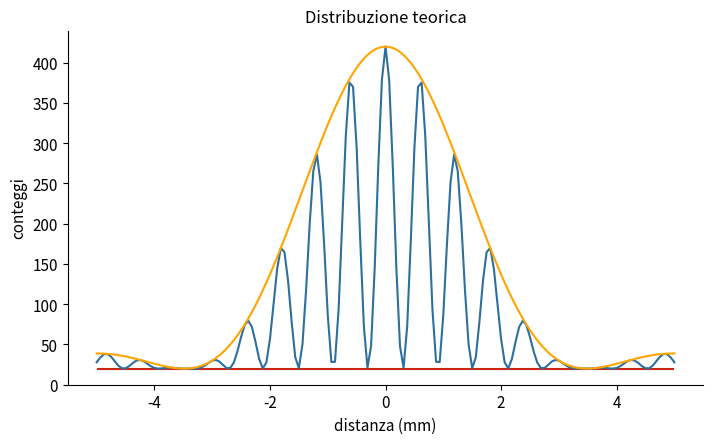
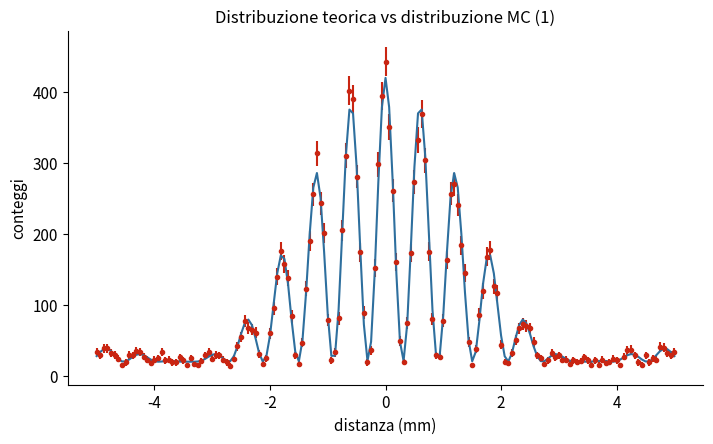
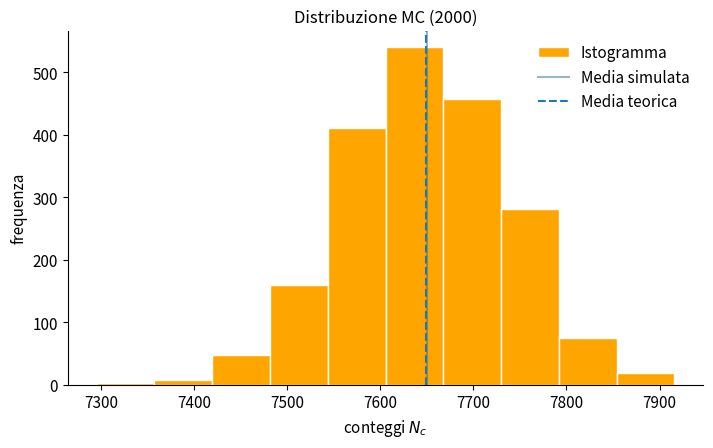

These figures' Python source, in order:
import math
import numpy as np
import matplotlib.pyplot as plt
from scipy import stats
from scipy.optimize import curve_fit

# Stile comune del corso.
ROSSO = "#C92512"
GRIGIO = "#5A5A5A"
AZZURRO = "#2E6F9E"
ORO = "#D79B00"
ARANCIONE = "#FFA500"
plt.rcParams.update(
    {
        "figure.figsize": (8.2, 4.6),
        "figure.dpi": 120,
        "axes.spines.top": False,
        "axes.spines.right": False,
        "axes.labelsize": 11,
        "axes.titlesize": 12,
        "font.size": 11,
        "legend.frameon": False,
    }
)

B = 20  # fondo uniforme
I0 = 400  # scala del segnale
alpha = 0.90  # larghezza dell'inviluppo
delta = 5.20  # fraequenza spaziale delle frange

x = np.linspace(-5.0, 5.0, 161)


def E(x):
    return np.sinc(alpha * x / np.pi) ** 2


def C(x):
    return np.cos(delta * x) ** 2


def mu(x):
    mu_values = B + I0 * E(x) * C(x)

    np.all(np.isfinite(mu_values))  # valori finiti
    np.all(mu_values >= 0)  # valori positivi
    np.allclose(mu_values, mu_values[::-1])  # valori simmetrici

    return mu_values


# ATTIVITA' 1
fig, ax = plt.subplots()
ax.set(xlabel="distanza (mm)", ylabel="conteggi", title="Distribuzione teorica")
ax.hlines(B, -5, 5, color=ROSSO)
ax.plot(x, mu(x), color=AZZURRO)
ax.plot(x, B + I0 * E(x), color=ARANCIONE)
plt.show()


# ATTIVITA' 2
rng = np.random.default_rng(120)


def poisson(x):
    n = rng.poisson(mu(x))
    err_n = np.where(n == 0, 1, np.sqrt(n))

    return n, err_n


fig, ax = plt.subplots()
ax.set(
    xlabel="distanza (mm)",
    ylabel="conteggi",
    title="Distribuzione teorica vs distribuzione MC (1)",
)
n, err_n = poisson(x)
mu_values = mu(x)
ax.errorbar(x, n, err_n, color=ROSSO, fmt=".")
ax.plot(x, mu_values, color=AZZURRO)
plt.show()

N_c = np.sum(n[(x >= -1.2) & (x <= 1.2)])
mu_c = np.sum(mu_values[(x >= -1.2) & (x <= 1.2)])

print(f"ATTIVITA' 2")
print(f"La differenza tra N_c e mu_c è: {N_c - mu_c}")
print(f"La deviazione standard è: {np.sqrt(mu_c)}")

# ATTIVITA' 3
M = 2000
samples = np.array([poisson(x) for _ in range(M)])
n = samples[:, 0]
err_n = samples[:, 1]

N_c = np.sum(n[:, (x >= -1.2) & (x <= 1.2)], axis=1)

print(f"ATTIVITA' 3")
print(f"La media dei conteggi N_c è: {np.mean(N_c)}")
print(f"La deviazione standard simulata(1 dof) è: {np.std(N_c, ddof=1)}")
print(
    f"La deviazione standard della media simulata è: {np.std(N_c, ddof=1) / np.sqrt(M)}"
)
print(f"L'errore relativo tra media simulata e mu_c è: {(np.mean(N_c) - mu_c) / mu_c}")
print(f"La deviazione standard teorica è: {np.sqrt(mu_c)}")

fig, ax = plt.subplots()
ax.set(
    xlabel="conteggi $N_c$",
    ylabel="frequenza",
    title="Distribuzione MC (2000)",
)
ax.hist(N_c, color=ARANCIONE, edgecolor="white", label="Istogramma")
ax.axvline(np.mean(N_c), alpha=0.5, color=AZZURRO, label="Media simulata")
ax.axvline(np.mean(mu_c), ls="--", label="Media teorica")
ax.legend()
plt.show()
